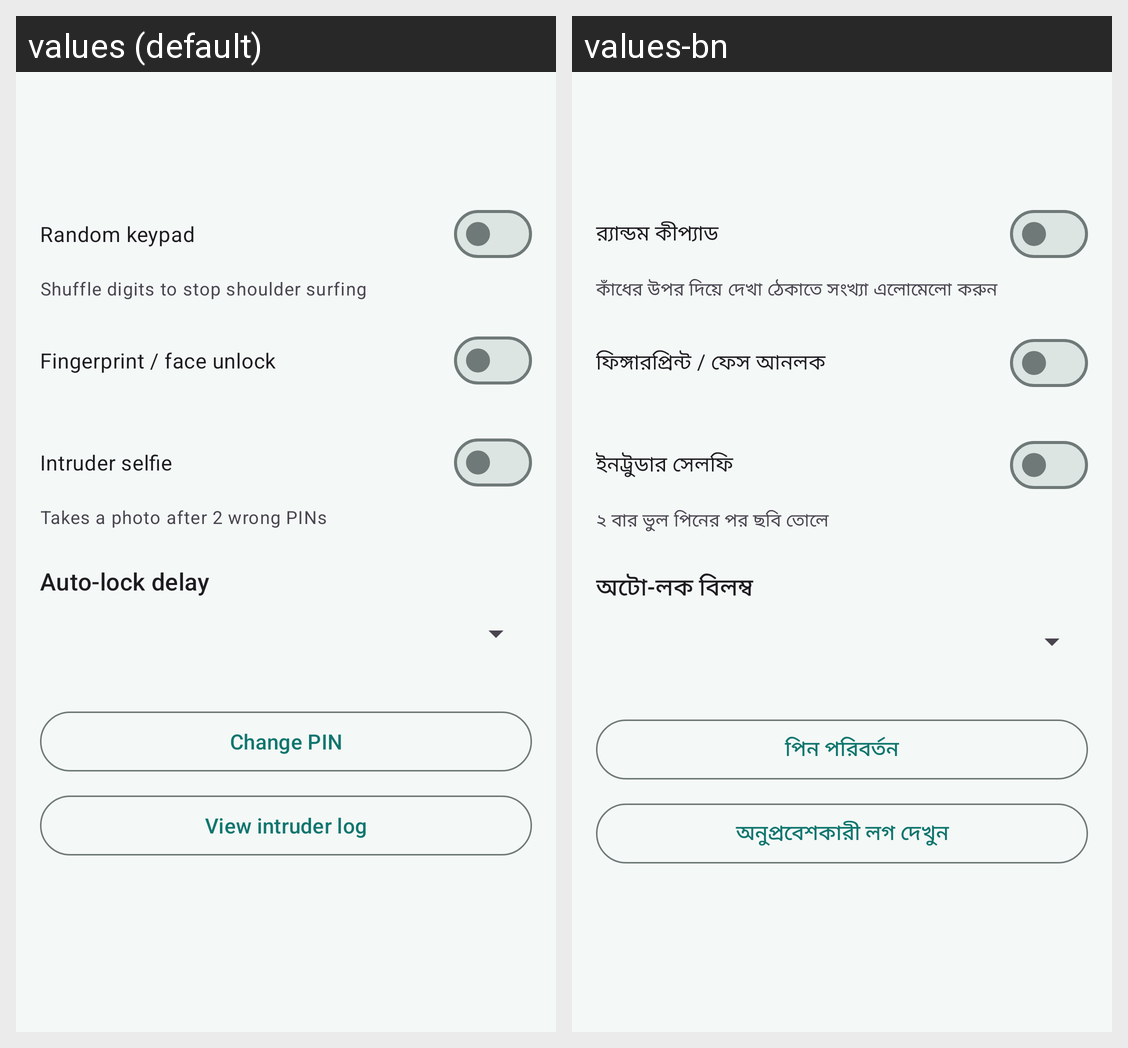

The same Android screen rendered under two of its app's locales, left to right. List the strings drawn on it with the default value and each locale's translation.
Android screen res/layout/activity_settings.xml rendered under 2 locales, left to right: values (default), values-bn. Device: Nexus 5 (rendered at 1080×1920; each locale shown at half size, 540×960, under a caption strip naming it); theme Theme.PhoneManager.
Strings drawn on this screen, with the default value and each locale's value (text and hints the layout hard-codes, and strings that could not be matched under every locale, appear in the picture but are not listed):

settings_random
  values: Random keypad
  values-bn: র‍্যান্ডম কীপ্যাড

settings_random_desc
  values: Shuffle digits to stop shoulder surfing
  values-bn: কাঁধের উপর দিয়ে দেখা ঠেকাতে সংখ্যা এলোমেলো করুন

settings_biometric
  values: Fingerprint / face unlock
  values-bn: ফিঙ্গারপ্রিন্ট / ফেস আনলক

settings_intruder
  values: Intruder selfie
  values-bn: ইনট্রুডার সেলফি

settings_intruder_desc
  values: Takes a photo after 2 wrong PINs
  values-bn: ২ বার ভুল পিনের পর ছবি তোলে

settings_autolock
  values: Auto-lock delay
  values-bn: অটো-লক বিলম্ব

settings_change_pin
  values: Change PIN
  values-bn: পিন পরিবর্তন

settings_view_intruders
  values: View intruder log
  values-bn: অনুপ্রবেশকারী লগ দেখুন
